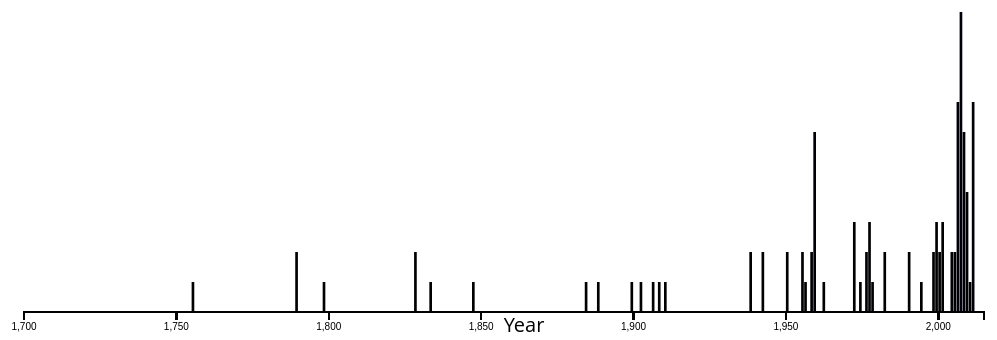
D3 v3 page, settled after 360 driven frames (6 s of simulated time); the page loaded 1 data file(s).


// ── js/discovery.js
//Set width and height of bars
var w = 1000;
var h = 300;
var barPadding = 0.5; 
var padding = 20;
    
//Placeholder website - to be replaced by discovery papers

var hrefdum = 'http://adsabs.harvard.edu/abs/2012AJ....144....4M';
//var "wiki" = 'http://adsabs.harvard.edu/abs/2012AJ....144....4M';

d3.csv("data/dwarfs.csv", function(d) {
    return {
    ra: parseFloat(d.ra),
    dec: parseFloat(d.dec),
    year: parseInt(d.year),
    url: d.url,
    objname: d.objname,
    };
}, function(error, dataset) {

    console.log(dataset);
                    
    var min_year = 1700;
    var max_year = 2015;
    var nbins = max_year - min_year + 1;

    //Set up histogram bins (one/year currently)

    var hist = new Array(nbins);

    for (var i = 0; i < nbins ; i++) { 
        hist[i] = {
            year: i + min_year,
            ngal: 0,
            meta: "<tr><td>Year: "+(i+min_year).toString()+"</td></tr>"
        }
    }

    //Aux function to calculate bin associated with each year
    var getbin = function(year) {
        return Math.floor(year - min_year);
    }

    //Calculate heights of histogram for each x-value
    //x = year; y = # galaxies discovered

    for (var i = 0; i < dataset.length ; i++) { 

        var bin = getbin(dataset[i].year);
        if (bin >= 0 && dataset[i].system != "bla" ) {
            hist[bin].ngal += 1;
            //hist[bin].meta += "<tr><td>" + dataset[i][3] + "</td></tr>"
            hist[bin].meta += "<tr><td><a  href='" + dataset[i].url + "' target='_blank'>" + dataset[i].objname + "</a></td></tr>"
        }

    }        

        //Set x/y mappings from data -> pixels

    var xScale = d3.scale.linear()
        .domain([min_year,max_year])
        .range([padding,w-padding]);

    var yScale = d3.scale.linear()
        .domain([0,d3.max(hist, function(d) {return d.ngal;})])
        .range([0,h]);

    //Set up x axis options 
    var xAxis = d3.svg.axis()
        .scale(xScale)
        .ticks(5)
        .tickSize(8)
        .orient("bottom");

        //Create interactive legend
        var tip = d3.select("body")
            .append("div")
            .attr("id","tooltip")
            .style("opacity",0);


        //Create main SVG element
        var svg = d3.select("body")
                .append("svg")
                .attr("width", w)
                .attr("height", h + 2*padding);

        //Create x-axis
        svg.append("g")
            .attr("class", "axis")
            .attr("transform", "translate(0,"+(h+padding)+")")
            .call(xAxis);

        //Create x-axis label
        svg.append("text")
            .attr("x",0.52 * w)
            .attr("y",h + 2 * padding)
            .style("text-anchor", "middle")
            .style("font-size", "20px")
            .text("Year");
    
        //Plot histogram bars, and animate bars when mouse hovers
        svg.selectAll("rect")
                .data(hist)
                .enter()
                .append("rect")
                .attr("x", function(d) {return xScale(d.year); })
                .attr("y", function(d) {return h + padding - yScale(d.ngal); })
                .attr("width", function(d, i) {return  w / hist.length - barPadding;})
                .attr("height", function(d) {return yScale(d.ngal);})
                .attr("fill", function(d) { return "rgb(0,0,"+(d.ngal) + ")";})
                .on("mouseover", function(d) {
                    d3.select(this)
                        .attr("fill", function(d) { return "blue";});
                    tip.transition()
                        .duration(500)
                        .style("opacity", 0);
                    tip.transition()
                        .duration(200)
                        .style("opacity", .9);
                    tip .html("<table id='tiptable' class='legend'>" + d.meta + "</table>")
                        .style("left", ( d3.event.pageX - 30) + "px")
                        .style("top", ( h - yScale(d.ngal) + 2 ) + "px") ;
                })
                
                .on("mouseout",function() {
                    tip.transition()      
                        .delay(2000)
                        .duration(500)
                        .style("opacity",0);
                    d3.select(this)
                        .transition()
                        .duration(500)
                        .attr("fill", function(d) { return "rgb(0,0,"+(d.ngal) + ")";});
                });
        
        
});   //end of csv callback


### data: data/dwarfs.csv
ra, dec, system, objname, objtype, year, gl, gb, ebv, dmod, rhelio, vhelio, vmag, rhalf, mu_v, pa, ecc, mv, rhalf_pc, mass, f_vdisp, vdisp, mass_h1, mass_dyn
266.4, -29.01, MW, The Galaxy, S(B)bc, 0, , , , , , , , , , , , , , , , , , 
108.1, -27.67, MW, Canis Major, ????, 2004, 240.0, -8.0, 0.264, 14.29, 7, 87.0, -0.1, , 24.0, 123, 0.80, -14.4, , 49, , 20.0, , 
283.8, -30.55, MW, Sagittarius dSph, dSph, 1994, 5.6, -14.2, 0.153, 17.10, 26, 140.0, 3.6, 342, 25.2, 102, 0.64, -13.5, 2587, 21, , 11.4, , 190
151.8, 16.08, MW, Segue 1, dSph, 2007, 220.5, 50.4, 0.031, 16.80, 23, 208.5, 15.3, 4.40, 27.6, 85, 0.48, -1.5, 29, 0.00034, , 3.9, , 0.26
132.9, 63.13, MW, Ursa Major II, dSph, 2006, 152.5, 37.4, 0.094, 17.50, 32, -116.5, 13.3, 16.00, 27.9, 98, 0.63, -4.2, 149, 0.00410, , 6.7, , 3.90
209.5, 12.85, MW, Bootes II, dSph, 2007, 353.7, 68.9, 0.031, 18.10, 42, -117.0, 15.4, 4.20, 28.1, 145, 0.21, -2.7, 51, 0.00100, , 10.5, , 3.30
34.82, 20.18, MW, Segue 2, dSph, 2009, 149.4, -38.1, 0.185, 17.70, 35, -39.2, 15.2, 3.40, 27.4, 182, 0.15, -2.5, 35, 0.00086, , 3.4, , 0.23
162.3, 51.05, MW, Willman 1, dSph, 2005, 158.6, 56.8, 0.014, 17.90, 38, -12.3, 15.2, 2.30, 26.1, 77, 0.47, -2.7, 25, 0.00100, , 4.3, , 0.27
186.7, 23.9, MW, Coma Berenices, dSph, 2007, 241.9, 83.6, 0.017, 18.20, 44, 98.1, 14.1, 6.00, 27.3, 115, 0.38, -4.1, 77, 0.00370, , 4.6, , 0.94
209.3, 26.8, MW, Bootes III, dSph?, 2009, 35.4, 75.4, 0.021, 18.35, 47, 197.5, 12.6, , 31.3, 90, 0.50, -5.8, , 0.01700, , 14.0, , 
80.89, -69.76, MW, LMC, Irr, 0, 280.5, -32.9, 0.926, 18.52, 51, 262.2, 0.4, , , , , -18.1, , 1500, , 20.2, 4.6e+02, 
13.19, -72.83, MW, SMC, dIrr, 0, 302.8, -44.3, 0.419, 19.03, 64, 145.6, 2.2, , , , , -16.8, , 460, , 27.6, 4.6e+02, 
210, 14.5, MW, Bootes, dSph, 2006, 358.1, 69.6, 0.017, 19.11, 66, 99.0, 12.8, 12.60, 27.5, 14, 0.39, -6.3, 242, 0.02900, , 2.4, , 0.81
260.1, 57.92, MW, Draco, dSph, 1955, 86.4, 34.7, 0.027, 19.40, 76, -291.0, 10.6, 10.00, 25.0, 89, 0.31, -8.8, 221, 0.29, , 9.1, , 11.00
227.3, 67.22, MW, Ursa Minor, dSph, 1955, 105.0, 44.8, 0.032, 19.40, 76, -246.9, 10.6, 8.20, 26.0, 53, 0.56, -8.8, 181, 0.29, , 9.5, , 9.50
15.04, -33.71, MW, Sculptor, dSph, 1938, 287.5, -83.2, 0.018, 19.67, 86, 111.4, 8.6, 11.30, 23.5, 99, 0.32, -11.1, 283, 2.3, , 9.2, 2.2e-01, 14.00
153.3, -1.615, MW, Sextans I, dSph, 1990, 243.5, 42.3, 0.047, 19.67, 86, 224.2, 10.4, 27.80, 27.1, 56, 0.35, -9.3, 695, 0.44, , 7.9, , 25.00
158.7, 51.92, MW, Ursa Major I, dSph, 2005, 159.4, 54.4, 0.020, 19.93, 97, -55.3, 14.4, 11.30, 27.7, 71, 0.80, -5.5, 319, 0.01400, , 7.6, , 11.00
100.4, -50.97, MW, Carina, dSph, 1977, 260.1, -22.2, 0.061, 20.11, 105, 222.9, 11.0, 8.20, 25.5, 65, 0.33, -9.1, 250, 0.38, , 6.6, , 6.30
247.8, 12.79, MW, Hercules, dSph, 2007, 28.7, 36.9, 0.063, 20.60, 132, 45.2, 14.0, 8.60, 27.2, 102, 0.68, -6.6, 330, 0.03700, , 3.7, , 2.60
40, -34.45, MW, Fornax, dSph, 1938, 237.1, -65.7, 0.021, 20.84, 147, 55.3, 7.4, 16.60, 23.3, 41, 0.30, -13.4, 710, 20, , 11.7, 1.7e-01, 56.00
173.2, -0.5333, MW, Leo IV, dSph, 2007, 264.4, 57.4, 0.026, 20.94, 154, 132.3, 15.1, 4.60, 27.5, 121, 0.49, -5.8, 206, 0.01900, , 3.3, , 1.30
194.3, 34.32, MW, Canes Venatici II, dSph, 2006, 113.6, 82.7, 0.010, 21.02, 160, -128.9, 16.1, 1.60, 26.1, 177, 0.52, -4.9, 74, 0.00790, , 4.6, , 0.91
172.8, 2.22, MW, Leo V, dSph, 2008, 261.9, 58.5, 0.027, 21.25, 178, 173.3, 16.0, 2.60, 27.1, 96, 0.50, -5.2, 135, 0.01100, , 3.7, , 1.10
344.6, 5.952, MW, Pisces II, dSph, 2010, 79.2, -47.1, 0.065, 21.30, 182, , 16.3, 1.10, 25.7, 77, 0.40, -5.0, 58, 0.00860, , , , 
202, 33.56, MW, Canes Venatici, dSph, 2006, 74.3, 79.8, 0.014, 21.69, 218, 30.9, 13.1, 8.90, 27.1, 70, 0.39, -8.6, 564, 0.23, , 7.6, , 19.00
168.4, 22.15, MW, Leo II, dSph, 1950, 220.2, 67.2, 0.017, 21.84, 233, 78.0, 12.0, 2.60, 24.2, 12, 0.13, -9.8, 176, 0.74, , 6.6, , 4.60
152.1, 12.31, MW, Leo I, dSph, 1950, 226.0, 49.1, 0.036, 22.02, 254, 282.5, 10.0, 3.40, 22.6, 79, 0.21, -12.0, 251, 5.5, , 9.2, , 12.00
10.68, 41.27, M31, Andromeda, Sb, 0, 121.2, -21.6, 0.684, 24.47, 783, -300.0, , , , , , , , , , , , 
10.67, 40.87, M31, M32, cE, 1755, 121.2, -22.0, 0.154, 24.53, 805, -199.0, 8.1, 0.47, 11.1, 159, 0.25, -16.4, 110, 320, , 92.0, , 540
13.22, 43.2, M31, Andromeda IX, dSph, 2004, 123.2, -19.7, 0.075, 24.42, 766, -207.7, 16.3, 2.50, 28.0, , , -8.1, 557, 0.15, , 4.5, , 6.50
10.09, 41.69, M31, NGC 205, dE/dSph, 1798, 120.7, -21.1, 0.085, 24.58, 824, -246.0, 8.1, 2.46, 15.4, 28, 0.43, -16.5, 590, 330, , 35.0, 4.0e-01, 420
9.279, 44.32, M31, Andromeda XVII, dSph, 2008, 120.2, -18.5, 0.074, 24.50, 794, , 15.8, 1.24, 25.7, 122, 0.27, -8.7, 286, 0.26, , , , 
11.42, 38.04, M31, Andromeda I, dSph, 1972, 121.7, -24.8, 0.053, 24.36, 745, -375.8, 12.7, 3.10, 24.7, 22, 0.22, -11.7, 672, 3.9, , 10.6, , 44.00
9.363, 45.39, M31, Andromeda XXVII, dSph, 2011, 120.4, -17.4, 0.080, 24.59, 828, , 16.7, 1.80, 27.6, 150, 0.40, -7.9, 434, 0.12, , , , 
8.891, 36.5, M31, Andromeda III, dSph, 1972, 119.4, -26.3, 0.056, 24.37, 748, -345.6, 14.4, 2.20, 24.8, 136, 0.52, -10.0, 479, 0.83, , 4.7, , 6.10
7.537, 46.85, M31, Andromeda XXV, dSph, 2011, 119.2, -15.9, 0.101, 24.55, 813, , 14.8, 3.00, 27.1, 170, 0.25, -9.7, 709, 0.68, , , , 
5.94, 47.92, M31, Andromeda XXVI, dSph, 2011, 118.1, -14.7, 0.110, 24.41, 762, , 17.3, 1.00, 27.4, 145, 0.25, -7.1, 222, 0.06000, , , , 
11.58, 33.8, M31, Andromeda XI, dSph, 2006, 121.7, -29.1, 0.080, 24.40, 759, -419.6, 17.5, 0.71, 26.5, , , -6.9, 157, 0.04900, <=, 4.6, , 1.90
17.57, 47.63, M31, Andromeda V, dSph, 1998, 126.2, -15.1, 0.125, 24.44, 773, -403.0, 15.3, 1.40, 25.3, 32, 0.18, -9.1, 315, 0.39, , 11.5, , 
16.64, 44.8, M31, Andromeda X, dSph, 2007, 125.8, -18.0, 0.129, 24.23, 701, -163.8, 16.6, 1.30, 26.3, 46, 0.44, -7.6, 265, 0.09600, , 3.9, , 2.30
22.34, 38.72, M31, Andromeda XXIII, dSph, 2011, 131.0, -23.6, 0.066, 24.43, 769, , 14.2, 4.60, 28.0, 138, 0.40, -10.2, 1029, 1.1, , , , 
1.878, 35.13, M31, Andromeda XX, dSph, 2008, 112.9, -26.9, 0.059, 24.52, 802, , 18.2, 0.53, 26.2, 80, 0.30, -6.3, 124, 0.02900, , , , 
… [head cut at 6 KiB]